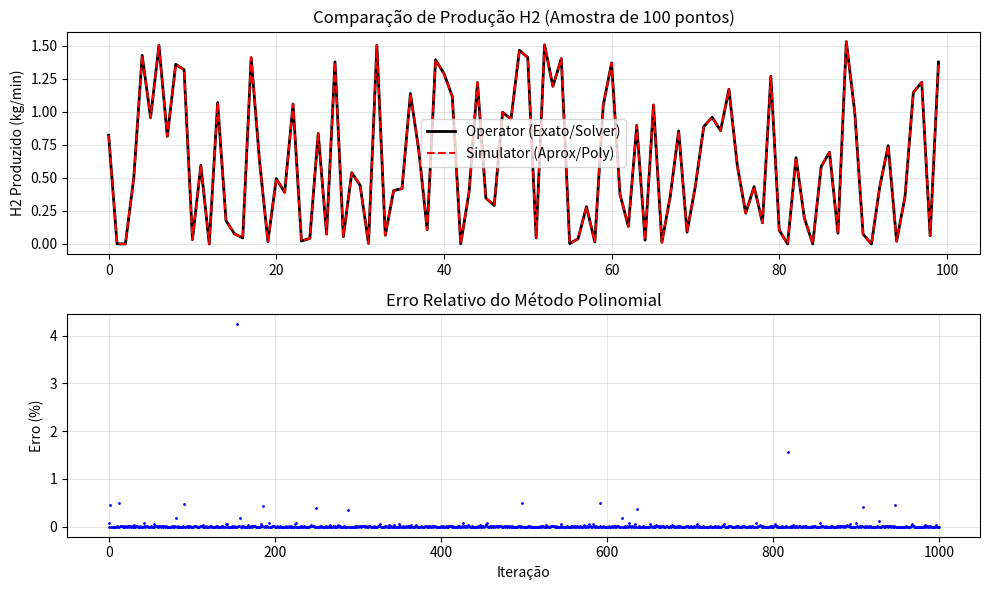

Reproduce this figure in Python.
import numpy as np
import time
import matplotlib.pyplot as plt
from scipy.optimize import fsolve
from numpy.polynomial import polynomial as P

# ==============================================================================
# 1. DEFINIÇÃO DA FÍSICA (Comum aos dois arquivos)
# ==============================================================================

# Constantes
F = 96485.33
R = 8.314
T = 333.15      # 60°C
P_op = 40.0e5   # 40 bar
P_ref = 1.0e5
z = 2
MH2 = 2.016e-3

# Geometria e Parâmetros
N_stacks = 35
N_cell_per_stack = 645
A_cell = 300
Area_Total = N_stacks * N_cell_per_stack * A_cell
j_nom = 2.91
j_lim = 4.0

# Parâmetros Eletroquímicos
delta_mem = 100 * 1e-4
sigma_base = 0.1
j0 = 1.0e-6
alpha = 0.5
floss = 0.02

# BoP
P_nominal_sistema_kW = 5000
P_nominal_sistema_W = P_nominal_sistema_kW * 1000
P_bop_fixo = 0.025 * P_nominal_sistema_W
k_bop_var = 0.04

def calculate_Vcell(j):
    # Simplificação: Degradação = 0 para a comparação de métodos
    U_rev = 1.229 - 0.9e-3 * (T - 298.15) + (R * T) / (z * F) * np.log((P_op / P_ref)**1.5)
    eta_act = (R * T) / (alpha * z * F) * np.log(np.maximum(j, 1e-10) / j0)
    eta_ohm = j * (delta_mem / sigma_base)
    eta_conc = np.where(j >= j_lim, 100.0, (R * T) / (z * F) * np.log(j_lim / (j_lim - np.maximum(j, 1e-10))))
    return U_rev + eta_act + eta_ohm + eta_conc

def calculate_P_input(j):
    I_total = j * Area_Total
    V_cell = calculate_Vcell(j)
    P_stack = I_total * V_cell
    P_BoP = P_bop_fixo + k_bop_var * P_stack
    return P_stack + P_BoP

def calculate_H2_production(j):
    eta_F = np.maximum(j, 1e-6)**2 / (np.maximum(j, 1e-6)**2 + floss)
    I_total = j * Area_Total
    return (I_total * eta_F * MH2) / (z * F) * 60.0 # kg/min

# ==============================================================================
# 2. PREPARAÇÃO DO "SIMULADOR" (ABORDAGEM PIECEWISE / POR PARTES)
# ==============================================================================
print("--- [PREPARAÇÃO] Gerando Polinômio por Partes (Piecewise) ---")

# 1. Encontrar j máximo (igual ao original)
def find_j_for_power(target_power):
    j_guess = target_power / (Area_Total * 2.0)
    for _ in range(10): # Aumentei iterações levemente para garantir precisão
        P_calc = calculate_P_input(j_guess)
        error = target_power - P_calc
        j_guess += error / (Area_Total * 2.0)
    return j_guess

P_max_training = P_nominal_sistema_W * 1.2
j_max_training = find_j_for_power(P_max_training)

# 2. Gerar pontos mais densos (500 pontos garante melhor captura da curva)
j_train_raw = np.linspace(0.001, j_max_training, 500)
P_train_raw = np.array([calculate_P_input(j) for j in j_train_raw])

# 3. FILTRAGEM
valid_indices = P_train_raw > (P_bop_fixo * 1.01)
j_train = j_train_raw[valid_indices]
P_train = P_train_raw[valid_indices]

# 4. DEFINIÇÃO DAS REGIÕES (SPLIT)
# O "cotovelo" da curva geralmente está entre 15% e 25% da potência nominal.
P_split = P_nominal_sistema_W * 0.25 

mask_low = P_train <= P_split
mask_high = P_train > P_split

# 5. AJUSTE DOS POLINÔMIOS
# Região Baixa: Grau 5 para capturar a não-linearidade inicial
poly_coeffs_low = np.polyfit(P_train[mask_low], j_train[mask_low], 5)
model_low = np.poly1d(poly_coeffs_low)

# Região Alta: Grau 4 (ou até 3) é suficiente pois é quase linear
poly_coeffs_high = np.polyfit(P_train[mask_high], j_train[mask_high], 4)
model_high = np.poly1d(poly_coeffs_high)

print(f"   > Polinômio Low treinado com {np.sum(mask_low)} pontos.")
print(f"   > Polinômio High treinado com {np.sum(mask_high)} pontos.")

# 6. FUNÇÃO MODELO UNIFICADA
# Substitui o objeto np.poly1d simples por uma função que decide qual usar
def polynomial_model(P_input):
    # Se for um valor único (escalar)
    if np.ndim(P_input) == 0:
        if P_input <= P_split:
            return model_low(P_input)
        else:
            return model_high(P_input)
    
    # Se for um array (vetorizado para velocidade)
    else:
        return np.where(P_input <= P_split, model_low(P_input), model_high(P_input))

# ==============================================================================
# 3. COMPARAÇÃO DE DESEMPENHO
# ==============================================================================

# Cenário de Teste: 1000 pontos de operação aleatórios (1 dia simulado minuto a minuto seria 1440)
N_SAMPLES = 1000
P_targets_W = np.random.uniform(P_bop_fixo * 1.1, P_nominal_sistema_W, N_SAMPLES)

print(f"\n--- [TESTE] Rodando {N_SAMPLES} simulações ---")

# --- MÉTODO A: OPERATOR (Solver Numérico / White-Box) ---
start_time_op = time.time()
results_operator_H2 = []

for P_target in P_targets_W:
    # Função de erro para o solver
    def func_err(j):
        return calculate_P_input(j) - P_target
    
    # Solver (fsolve)
    j_guess = j_nom * (P_target / P_nominal_sistema_W)
    j_sol = fsolve(func_err, j_guess, xtol=1e-4)[0]
    
    results_operator_H2.append(calculate_H2_production(j_sol))

time_operator = time.time() - start_time_op


# --- MÉTODO B: SIMULATOR (Polinomial) ---
start_time_sim = time.time()
results_simulator_H2 = []

for P_target in P_targets_W:
    # Cálculo Direto via Polinômio
    j_poly = polynomial_model(P_target)
    
    # Simples clamp para segurança
    j_poly = np.clip(j_poly, 0, j_lim)
    
    results_simulator_H2.append(calculate_H2_production(j_poly))

time_sim = time.time() - start_time_sim

# ==============================================================================
# 4. ANÁLISE DOS RESULTADOS
# ==============================================================================

results_operator_H2 = np.array(results_operator_H2)
results_simulator_H2 = np.array(results_simulator_H2)

# Erro relativo (%)
errors = np.abs((results_simulator_H2 - results_operator_H2) / results_operator_H2) * 100
max_error = np.max(errors)
avg_error = np.mean(errors)

print("\n" + "="*50)
print("RESULTADOS DA COMPARAÇÃO")
print("="*50)
print(f"1. TEMPO DE EXECUÇÃO ({N_SAMPLES} passos):")
print(f"   - Operator (Solver):   {time_operator:.4f} s")
print(f"   - Simulator (Poly):    {time_sim:.4f} s")
print(f"   > Fator de Speedup:    {time_operator/time_sim:.1f}x mais rápido")

print(f"\n2. PRECISÃO (H2 Produzido):")
print(f"   - Erro Médio:          {avg_error:.6f} %")
print(f"   - Erro Máximo:         {max_error:.6f} %")

# Plotagem
plt.figure(figsize=(10, 6))

plt.subplot(2, 1, 1)
plt.title(f'Comparação de Produção H2 (Amostra de 100 pontos)')
plt.plot(results_operator_H2[:100], 'k-', linewidth=2, label='Operator (Exato/Solver)')
plt.plot(results_simulator_H2[:100], 'r--', label='Simulator (Aprox/Poly)')
plt.ylabel('H2 Produzido (kg/min)')
plt.legend()
plt.grid(True, alpha=0.3)

plt.subplot(2, 1, 2)
plt.title('Erro Relativo do Método Polinomial')
plt.plot(errors, 'b.', markersize=2)
plt.xlabel('Iteração')
plt.ylabel('Erro (%)')
plt.grid(True, alpha=0.3)
plt.tight_layout()

print("\nGerando gráfico de erro...")
plt.show()